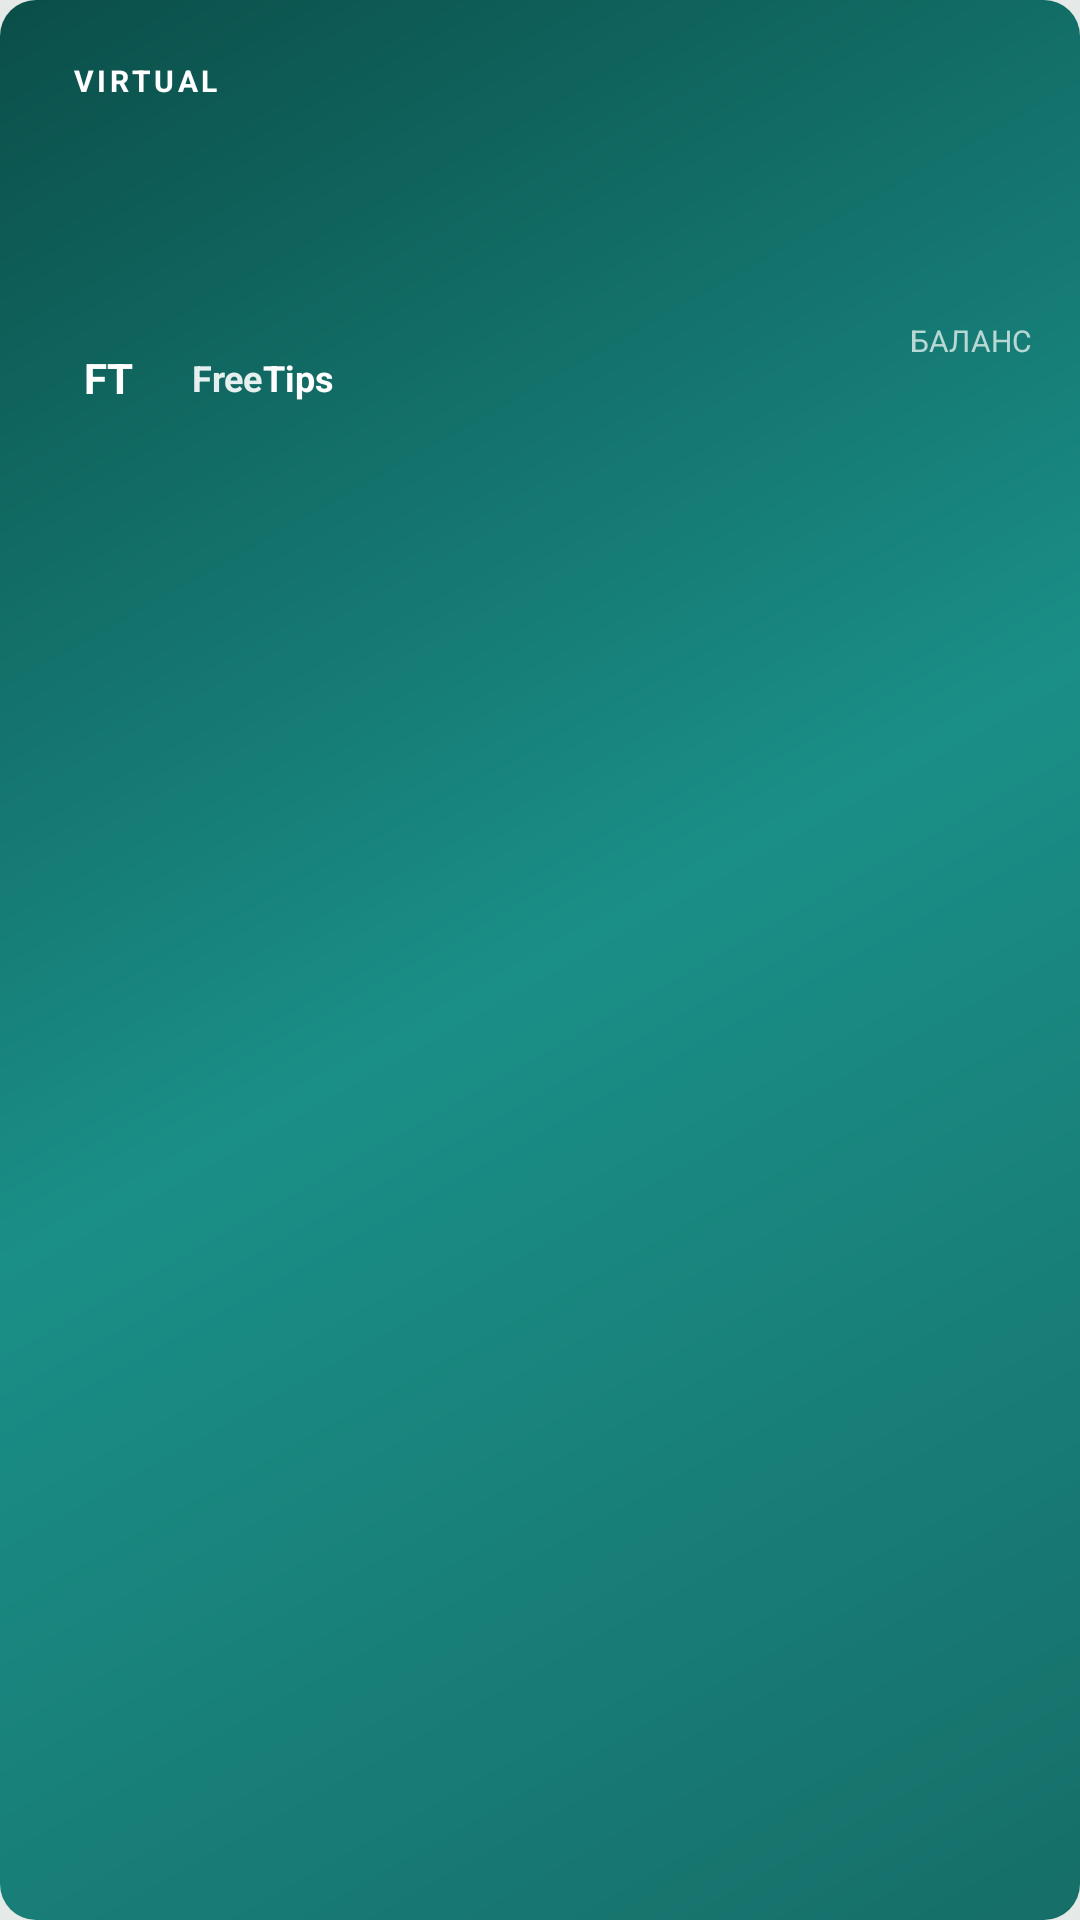

Android layout source for this screen:
<!-- AndroidManifest.xml: application theme Theme.FreeTips -->
<!-- res/layout/view_virtual_card.xml -->
<?xml version="1.0" encoding="utf-8"?>
<FrameLayout xmlns:android="http://schemas.android.com/apk/res/android"
    xmlns:tools="http://schemas.android.com/tools"
    android:layout_width="match_parent"
    android:layout_height="wrap_content"
    android:minHeight="0dp"
    android:background="@drawable/bg_virtual_card">

    <FrameLayout
        android:layout_width="match_parent"
        android:layout_height="wrap_content"
        android:minHeight="160dp"
        android:padding="@dimen/card_padding">

        
        <TextView
            android:layout_width="wrap_content"
            android:layout_height="wrap_content"
            android:layout_gravity="top|start"
            android:background="@drawable/bg_virtual_card_badge"
            android:paddingStart="8dp"
            android:paddingEnd="8dp"
            android:paddingTop="4dp"
            android:paddingBottom="4dp"
            android:text="VIRTUAL"
            android:textSize="10sp"
            android:textStyle="bold"
            android:letterSpacing="0.12"
            android:textColor="@android:color/white" />

        
        <LinearLayout
            android:layout_width="wrap_content"
            android:layout_height="wrap_content"
            android:layout_gravity="bottom|start"
            android:orientation="horizontal"
            android:gravity="center_vertical"
            android:paddingBottom="4dp">

            <TextView
                android:layout_width="40dp"
                android:layout_height="28dp"
                android:background="@drawable/bg_card_chip"
                android:gravity="center"
                android:text="FT"
                android:textSize="14sp"
                android:textStyle="bold"
                android:textColor="@android:color/white" />
            <LinearLayout
                android:layout_width="wrap_content"
                android:layout_height="wrap_content"
                android:layout_marginStart="8dp"
                android:orientation="horizontal"
                android:gravity="center_vertical">
                <TextView
                    android:layout_width="wrap_content"
                    android:layout_height="wrap_content"
                    android:text="Free"
                    android:textSize="12sp"
                    android:textStyle="bold"
                    android:textColor="@android:color/white"
                    android:alpha="0.9" />
                <TextView
                    android:layout_width="wrap_content"
                    android:layout_height="wrap_content"
                    android:text="Tips"
                    android:textSize="12sp"
                    android:textStyle="bold"
                    android:textColor="@android:color/white" />
            </LinearLayout>
        </LinearLayout>

        
        <LinearLayout
            android:layout_width="wrap_content"
            android:layout_height="wrap_content"
            android:layout_gravity="bottom|end"
            android:orientation="vertical"
            android:gravity="end">

            <TextView
                android:layout_width="wrap_content"
                android:layout_height="wrap_content"
                android:text="БАЛАНС"
                android:textSize="10sp"
                android:textColor="@android:color/white"
                android:alpha="0.7" />
            <TextView
                android:id="@+id/cardBalance"
                android:layout_width="wrap_content"
                android:layout_height="wrap_content"
                android:layout_marginTop="2dp"
                android:textSize="16sp"
                android:textStyle="bold"
                android:textColor="@android:color/white"
                tools:text="20 200,00 ₽" />
        </LinearLayout>
    </FrameLayout>
</FrameLayout>
<!-- resources referenced by this layout -->
<resources>
  <dimen name="card_padding">16dp</dimen>
  <!-- drawable bg_virtual_card (drawable) -->
  <?xml version="1.0" encoding="utf-8"?>
  <layer-list xmlns:android="http://schemas.android.com/apk/res/android">
      <item>
          <shape android:shape="rectangle">
              <gradient
                  android:angle="135"
                  android:startColor="#166E68"
                  android:centerColor="#1A8F87"
                  android:endColor="#0B4E49"
                  android:type="linear" />
              <corners android:radius="12dp" />
          </shape>
      </item>
  </layer-list>
  <color name="primary">#C5A572</color>
  <color name="primary_dark">#9A7B4F</color>
  <color name="theme_screen_bg">#E5E9E7</color>
  <color name="surface">#FFFFFF</color>
  <color name="on_primary">#0D1117</color>
  <color name="theme_text">#0A192F</color>
  <color name="theme_text_variant">#566578</color>
  <color name="error">#F85149</color>
  <style name="Widget.FreeTips.Button" parent="Widget.MaterialComponents.Button">
          <item name="android:paddingTop">14dp</item>
          <item name="android:paddingBottom">14dp</item>
          <item name="cornerRadius">12dp</item>
      </style>
  <color name="theme_header_bg">#FFFFFF</color>
  <color name="theme_bottom_nav_bg">#FFFFFF</color>
  <color name="theme_card_bg">#FFFFFF</color>
  <color name="theme_system_bar_bg">#FFFFFF</color>
  <dimen name="header_content_inset">16dp</dimen>
  <dimen name="spacing_sm">8dp</dimen>
  <dimen name="screen_padding">20dp</dimen>
  <dimen name="content_top_padding">16dp</dimen>
  <dimen name="content_bottom_padding">16dp</dimen>
  <dimen name="card_to_section_margin">32dp</dimen>
  <dimen name="card_inset_margin">20dp</dimen>
</resources>
